Photos from the image-classification dataset "dataset_split" in the GitHub repository zabilaww/Kesegaran. Its 2 classes are: segar, tidak segar.

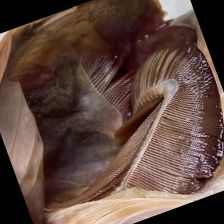
Label: tidak segar

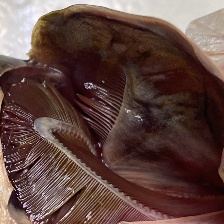
Label: tidak segar

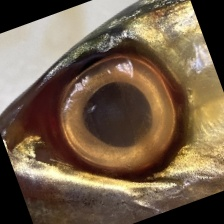
Label: tidak segar

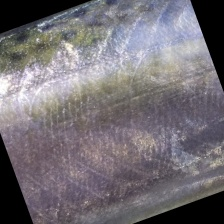
Label: segar

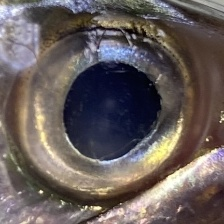
Label: segar
